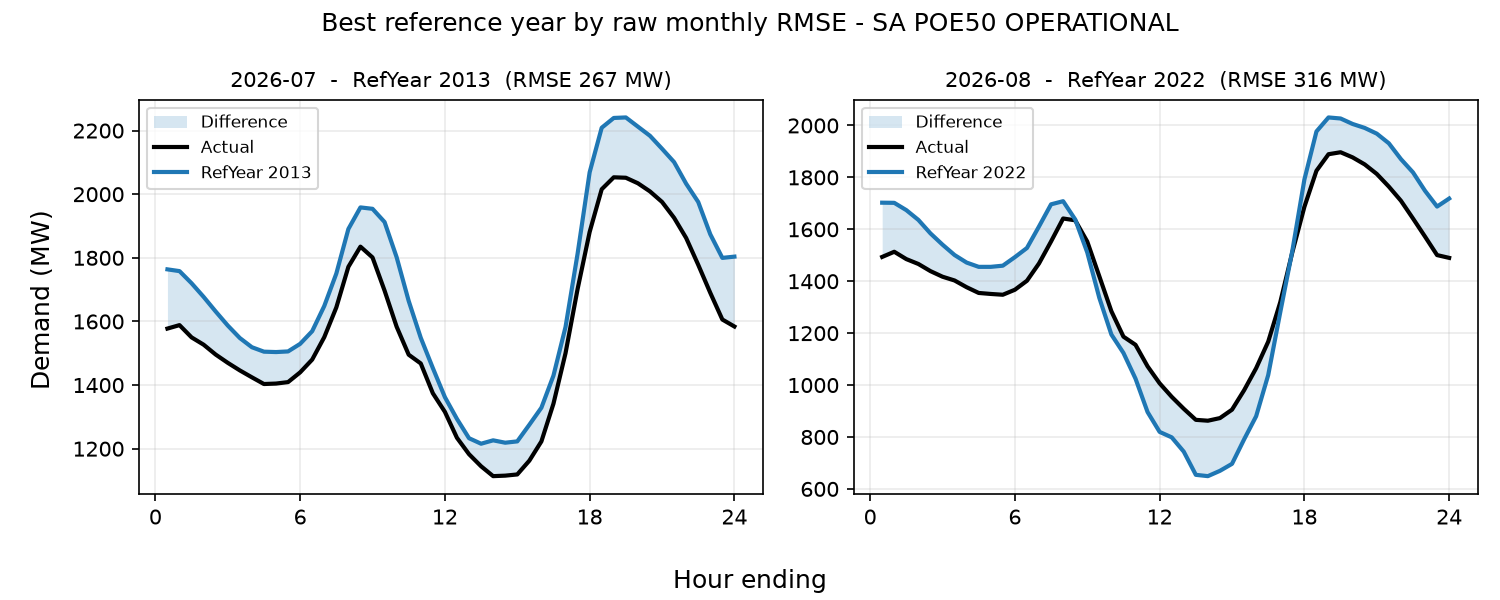

Data behind this chart, as committed beside it:
period, reference_year, rmse_mw, mae_mw, energy_error_pct, peak_error_pct, average_error_pct
2026-07, 2013, 266.6, 204.3, 8.565, 12.21, 8.565
2026-08, 2022, 315.7, 224.9, 2.563, 1.192, 2.563
